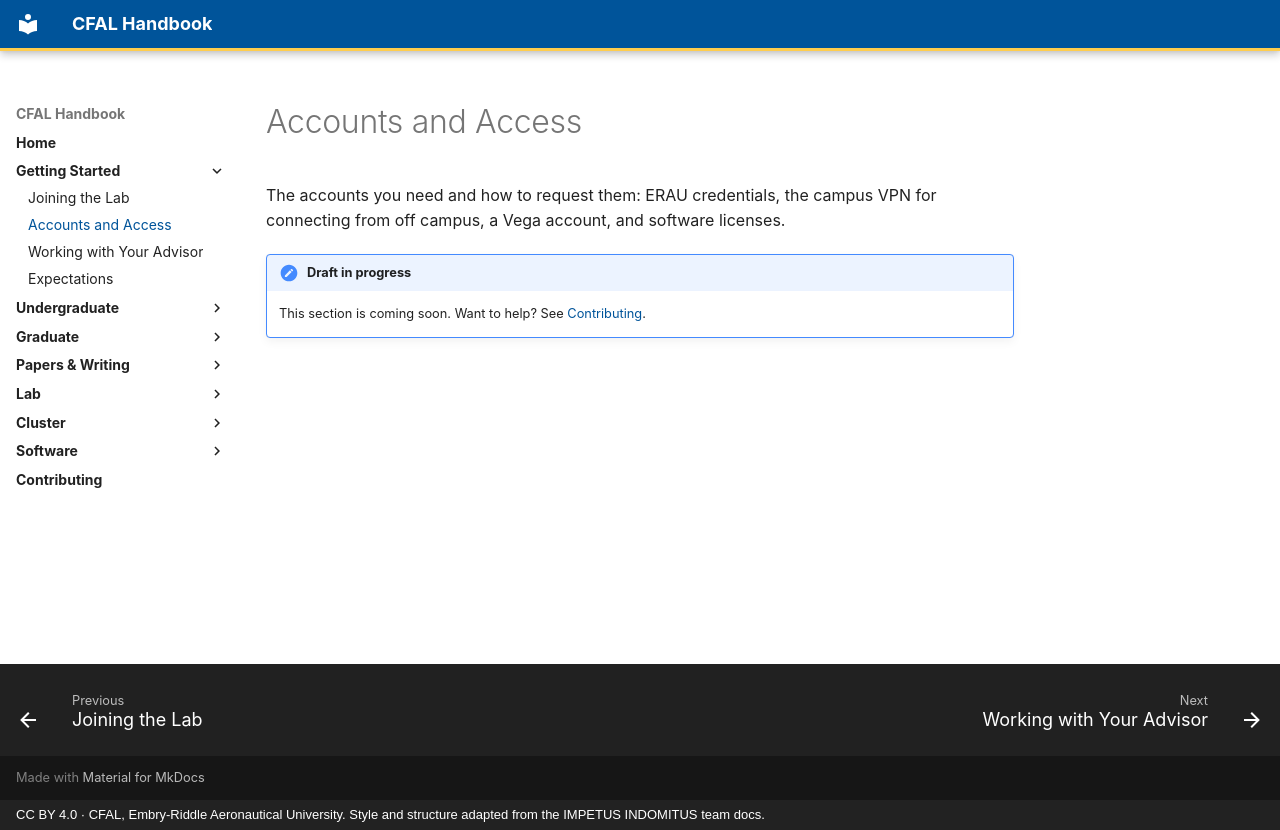

repository: jasiatico/CFAL-Documentation · page: getting-started/accounts-and-access/index.html · generator: mkdocs · copyright: CC BY 4.0 · CFAL, Embry-Riddle Aeronautical University. Style and structure adapted from the IMPETUS INDOMITUS team docs.

# Accounts and Access

The accounts you need and how to request them: ERAU credentials, the campus VPN for connecting from off campus, a Vega account, and software licenses.

!!! note "Draft in progress"
    This section is coming soon. Want to help? See [Contributing](../contributing.md).
